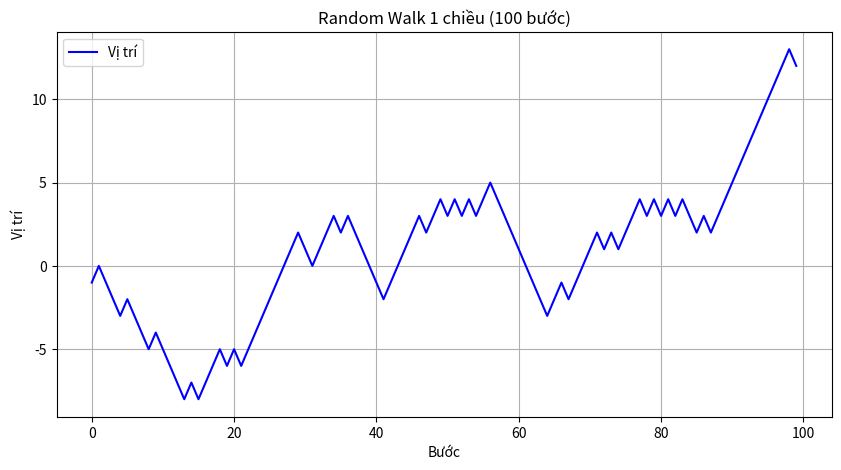

Here is the Python script that generated this plot:
import numpy as np
import matplotlib.pyplot as plt

print("--- BÀI 5: MÔ PHỎNG RANDOM WALK ---")

# Đặt seed để cố định kết quả ngẫu nhiên
np.random.seed(42)

# ==========================================
# PHẦN 1: MÔ PHỎNG 1 RANDOM WALK (100 BƯỚC)
# ==========================================
print("\n--- PHẦN 1: 1 RANDOM WALK ---")
# Tạo 100 bước ngẫu nhiên (chỉ có -1 hoặc 1)
steps = np.random.choice([-1, 1], size=100)

# Tính vị trí sau mỗi bước bằng hàm cộng dồn cumsum
walk = np.cumsum(steps)

print("1. Mười vị trí đầu tiên:", walk[:10])
print(f"2. Vị trí cuối cùng (bước 100): {walk[-1]}")
print(f"3. Vị trí lớn nhất đạt được: {np.max(walk)}")
print(f"4. Vị trí nhỏ nhất đạt được: {np.min(walk)}")

# Vẽ đồ thị Random Walk 1 chiều
plt.figure(figsize=(10, 5))
plt.plot(walk, label="Vị trí", color="blue")
plt.title("Random Walk 1 chiều (100 bước)")
plt.xlabel("Bước")
plt.ylabel("Vị trí")
plt.grid(True)
plt.legend()
plt.show()

# ==========================================
# PHẦN 2: YÊU CẦU NÂNG CAO (100 RANDOM WALKS)
# ==========================================
print("\n--- PHẦN 2: 100 RANDOM WALKS ---")
# Tạo ma trận 100x100 (100 quá trình, mỗi quá trình 100 bước)
steps_many = np.random.choice([-1, 1], size=(100, 100))

# Tính vị trí cộng dồn theo từng hàng (axis=1)
walks_many = np.cumsum(steps_many, axis=1)

# Lấy cột cuối cùng để biết vị trí kết thúc của cả 100 quá trình
final_positions = walks_many[:, -1]

# Đếm số walk kết thúc ở vị trí dương (>0)
so_walk_duong = np.sum(final_positions > 0)
print(f"Số walk kết thúc ở vị trí dương: {so_walk_duong}")

# Đếm số walk chạm ngưỡng |10| (tức là >= 10 hoặc <= -10)
hit_10 = np.any(np.abs(walks_many) >= 10, axis=1)
print(f"Số walk chạm ngưỡng |10| trong quá trình di chuyển: {np.sum(hit_10)}")
print("-" * 50)
